Run: headless pygame with SDL's dummy video driver; simulated clock (each Clock.tick advances the game by its frame time, no real sleeping); random seed 0; keys injected as events and as key.get_pressed() state; no mouse input.
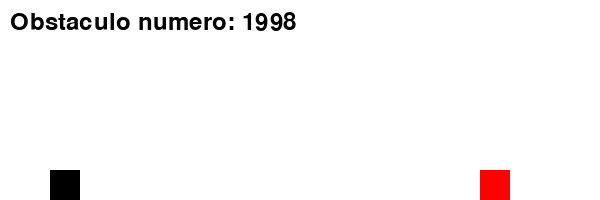
Frame 1 of 4 · flips 1–60 · no input
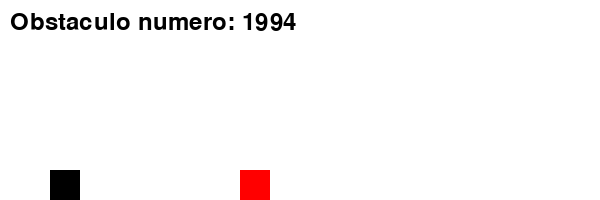
Frame 2 of 4 · flips 61–180 · tapped SPACE, RETURN · held RIGHT (→), D
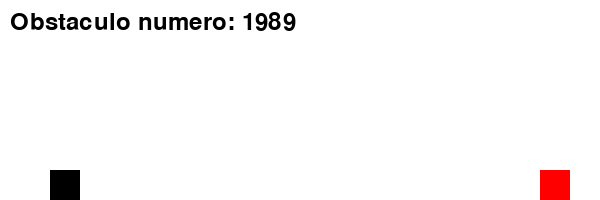
Frame 3 of 4 · flips 181–300 · held DOWN (↓), S
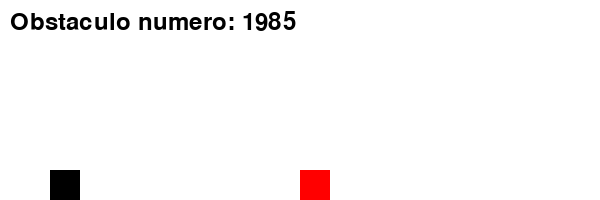
Frame 4 of 4 · flips 301–420 · held LEFT (←), A, UP (↑), W

The pygame program that drew these frames:

'''

nueva version de ino de google con chatgpt sin imagenes 
(usando cuadrados de colores en lugar de dino y cactus)

funciona mal !!

en vez de descontar vidas cuando choca, descuenta siempre

me sirve para en el futuro contar los obstaculos

'''

import pygame
import sys
import random

# Dimensiones de la pantalla
WIDTH, HEIGHT = 600, 200

# Colores
WHITE = (255, 255, 255)
BLACK = (0, 0, 0)
RED = (255, 0, 0)

# Tamaño del dinosaurio y del obstáculo
DINO_SIZE = 30
OBSTACLE_SIZE = 30

# Posición inicial del dinosaurio y del obstáculo
DINO_INITIAL_POS = (50, HEIGHT - DINO_SIZE)
OBSTACLE_INITIAL_POS = (WIDTH, HEIGHT - OBSTACLE_SIZE)

# Velocidad del juego y del obstáculo
GAME_SPEED = 10
OBSTACLE_SPEED = 20

# Cantidad de obstaculos
obstaculos = 2000

def main():
    global obstaculos
    pygame.init()
    screen = pygame.display.set_mode((WIDTH, HEIGHT))
    pygame.display.set_caption("Dino Game")

    dino_rect = pygame.Rect(DINO_INITIAL_POS, (DINO_SIZE, DINO_SIZE))
    obstacle_rect = pygame.Rect(OBSTACLE_INITIAL_POS, (OBSTACLE_SIZE, OBSTACLE_SIZE))

    clock = pygame.time.Clock()

    dino_jump = False  # Variable para controlar el salto del dinosaurio

    while True:
        for event in pygame.event.get():
            if event.type == pygame.QUIT:
                pygame.quit()
                sys.exit()
            elif event.type == pygame.KEYDOWN:
                if event.key == pygame.K_SPACE and dino_rect.bottom == HEIGHT:
                    dino_jump = True

        screen.fill(WHITE)

        # Movimiento del dinosaurio
        if dino_jump:
            if dino_rect.bottom >= HEIGHT - 100:
                dino_rect.y -= 20
            else:
                dino_jump = False
        elif dino_rect.bottom < HEIGHT:
            dino_rect.y += 10

        # Movimiento del obstáculo
        obstacle_rect.x -= OBSTACLE_SPEED
        if obstacle_rect.right < 0:
            obstacle_rect.left = WIDTH
            # Restablecer la posición vertical del obstáculo para que esté alineado con el dinosaurio
            obstacle_rect.top = HEIGHT - OBSTACLE_SIZE
            obstaculos -= 1

        # Dibuja el dinosaurio y el obstáculo
        pygame.draw.rect(screen, BLACK, dino_rect)
        pygame.draw.rect(screen, RED, obstacle_rect)

        # Dibuja las vidas
        font = pygame.font.Font(None, 36)
        text = font.render(f"Obstaculo numero: {obstaculos}", True, BLACK)
        screen.blit(text, (10, 10))

        # cuenta cuando pasa un obstáculo
        if dino_rect.colliderect(obstacle_rect):
            # Restablecer la posición del obstáculo
            if dino_rect.bottom == HEIGHT:
                obstacle_rect.left = WIDTH
                obstacle_rect.top = HEIGHT - OBSTACLE_SIZE 
                obstaculos -= 1

        pygame.display.flip()
        clock.tick(GAME_SPEED)

if __name__ == "__main__":
    main()
